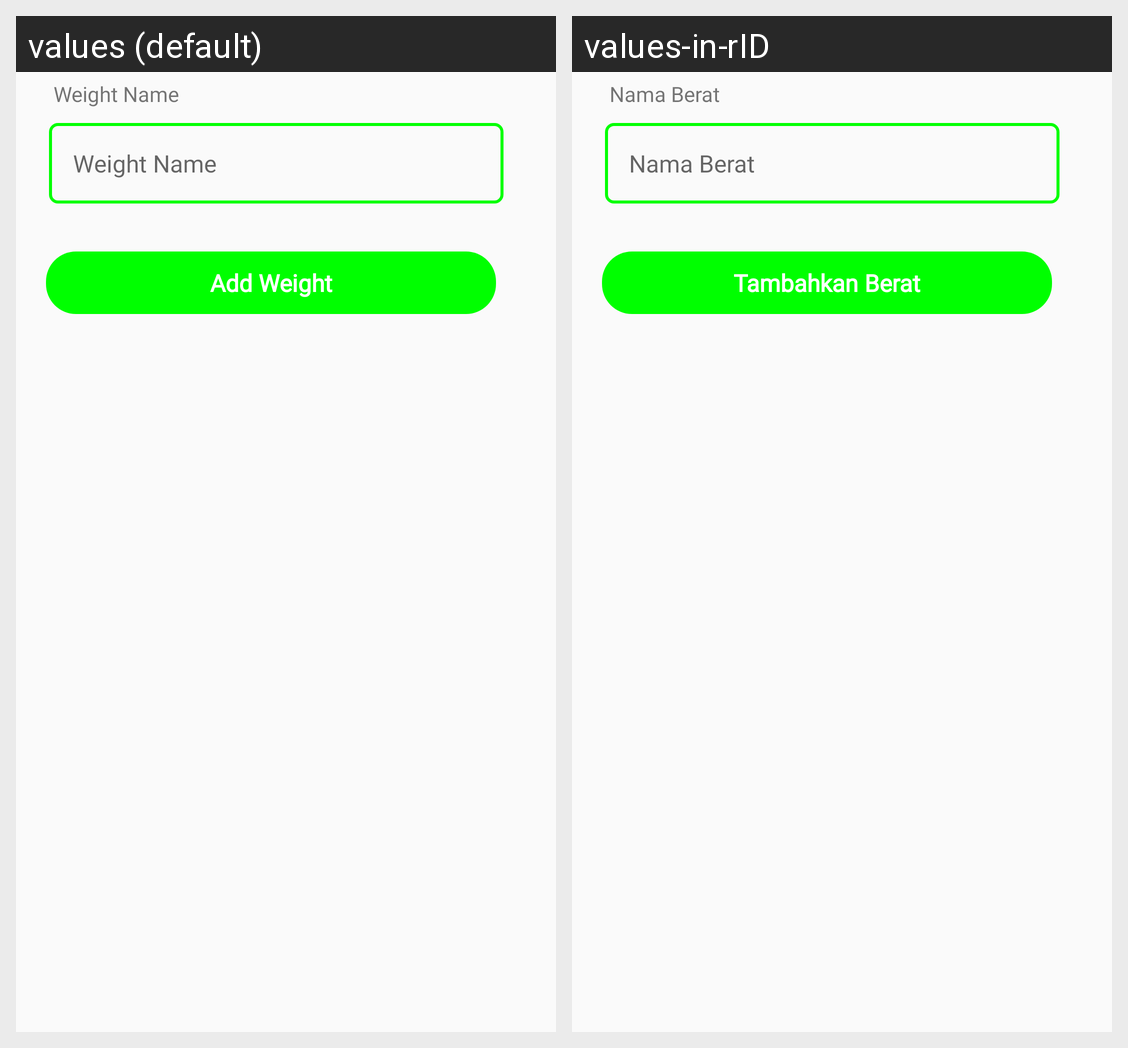

Translations of the strings shown on this Android screen, per locale in the grid:
Android screen res/layout/activity_add_weight.xml rendered under 2 locales, left to right: values (default), values-in-rID. Device: Nexus 5 (rendered at 1080×1920; each locale shown at half size, 540×960, under a caption strip naming it); theme Theme.PointOfSale.
Strings drawn on this screen, with the default value and each locale's value (text and hints the layout hard-codes, and strings that could not be matched under every locale, appear in the picture but are not listed):

weight_name
  values: Weight Name
  values-in-rID: Nama Berat

add_weight
  values: Add Weight
  values-in-rID: Tambahkan Berat
